Image classification data set "database" (Cirtoyt/rock-paper-scissors-CCN-AI on GitHub). Class labels (3): paper, rock, scissors.

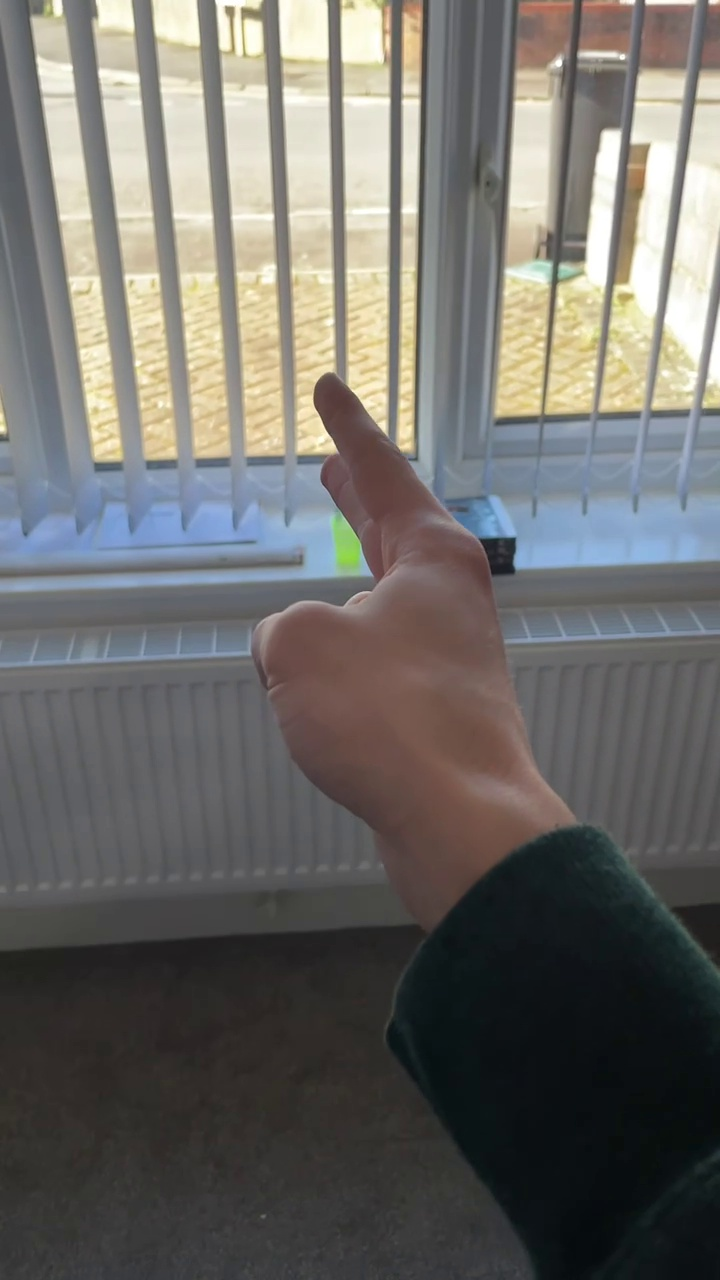
Label: scissors

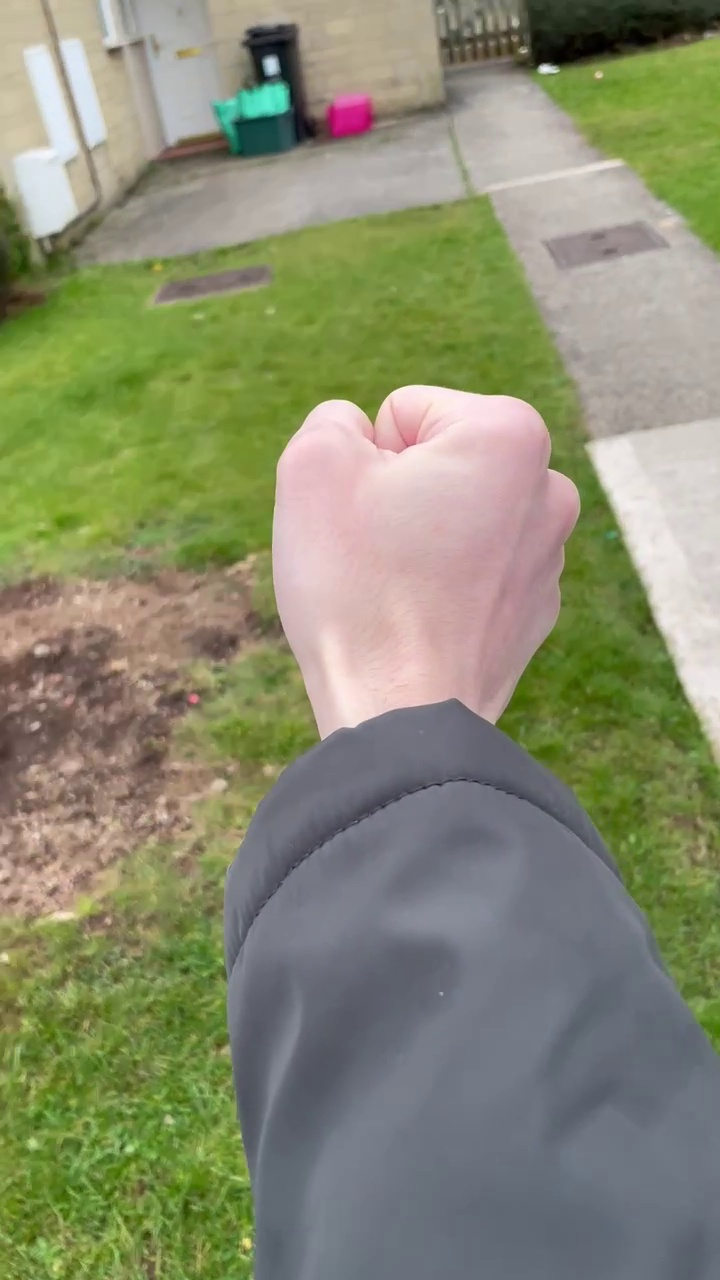
Label: rock

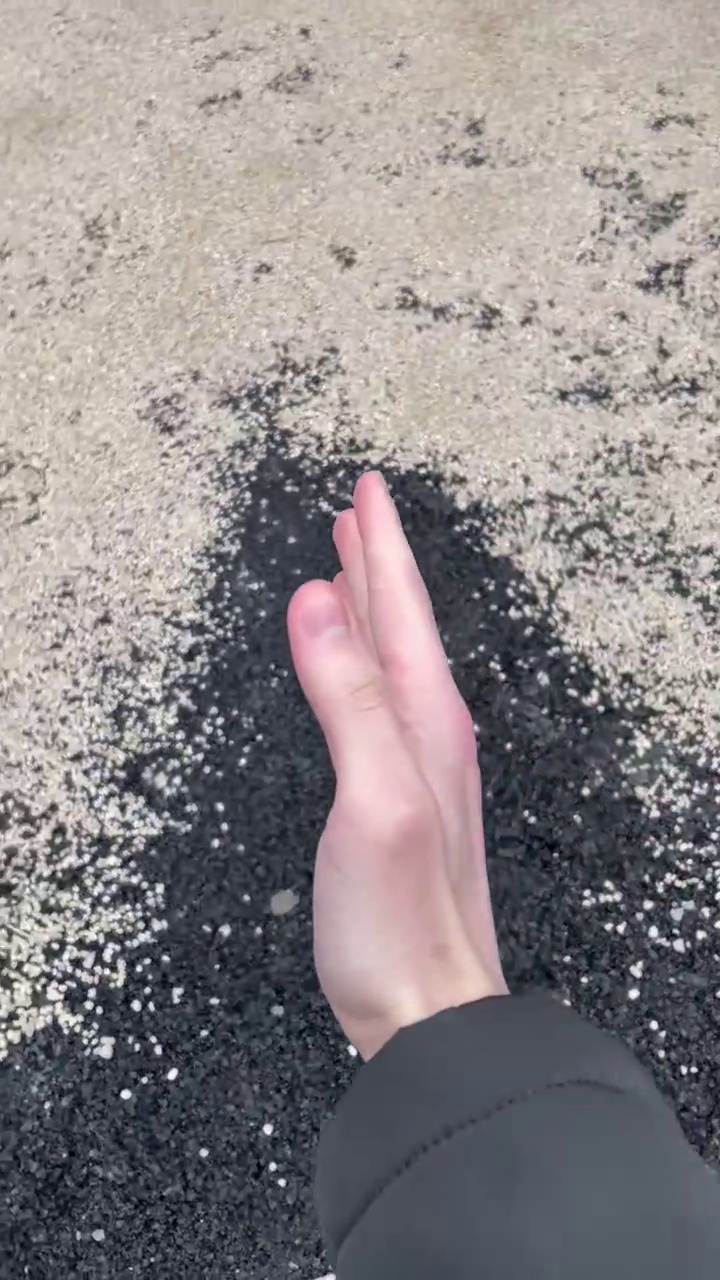
Label: paper

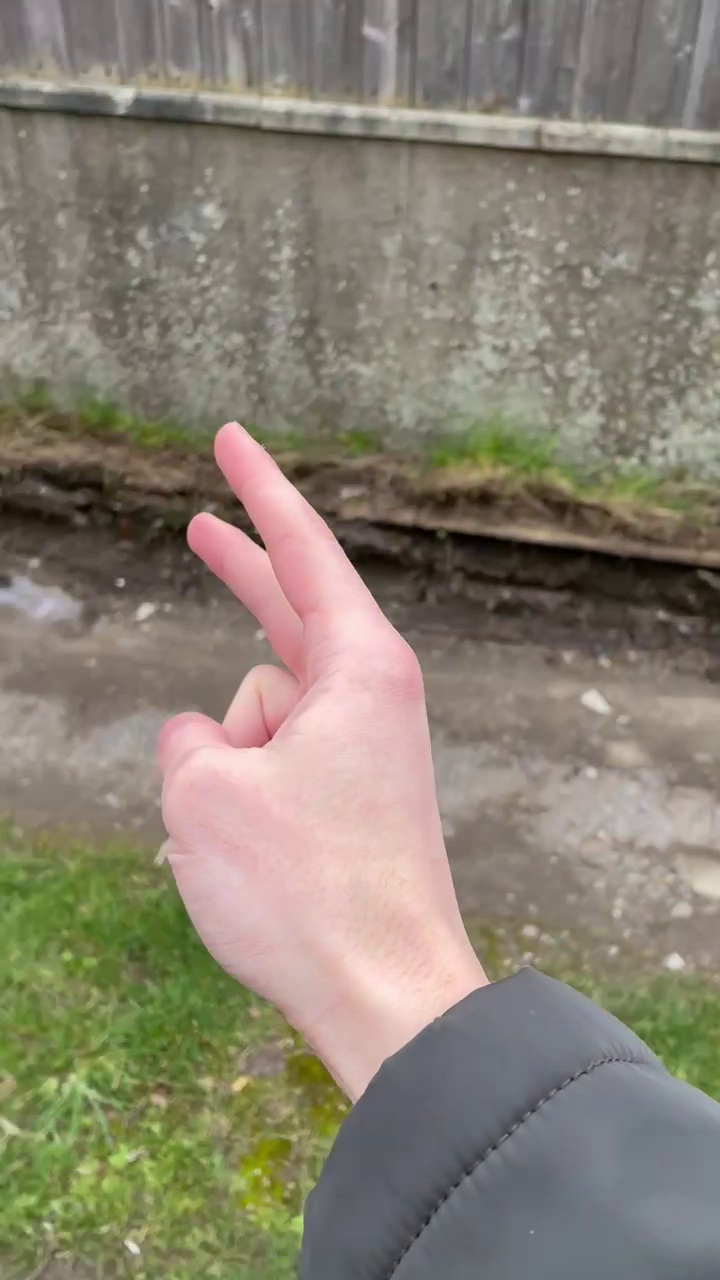
Label: scissors

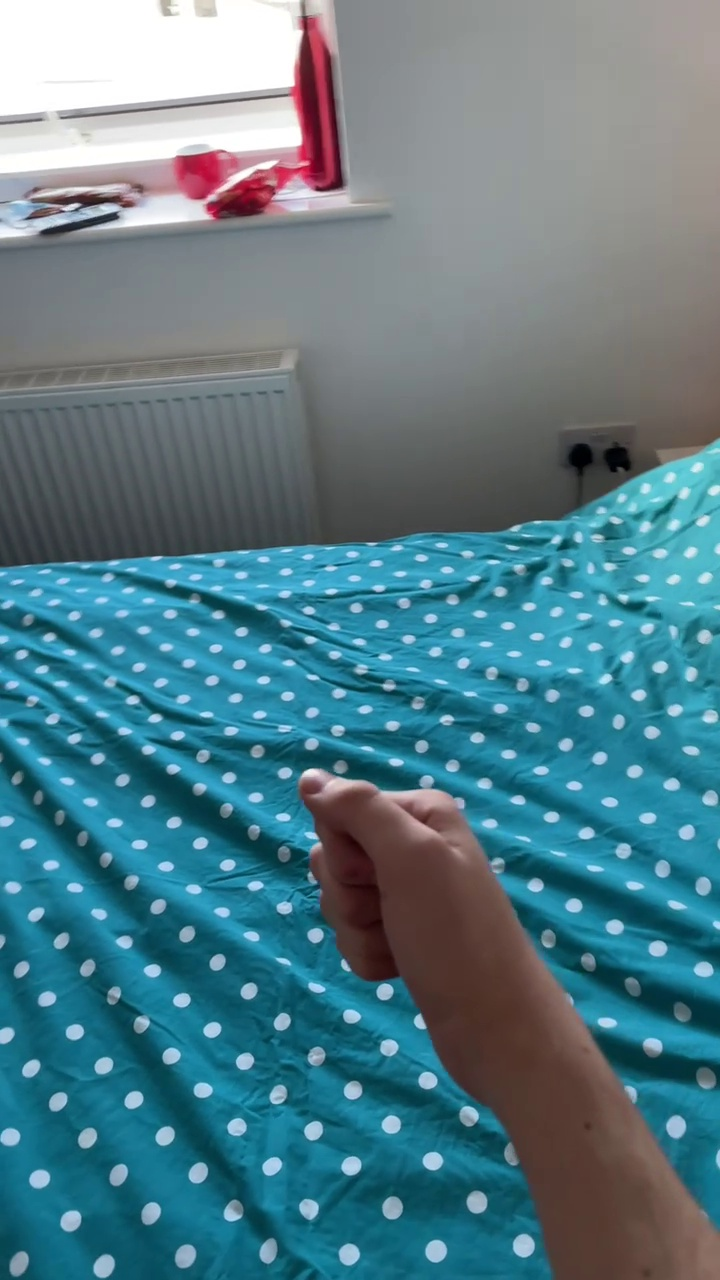
Label: rock

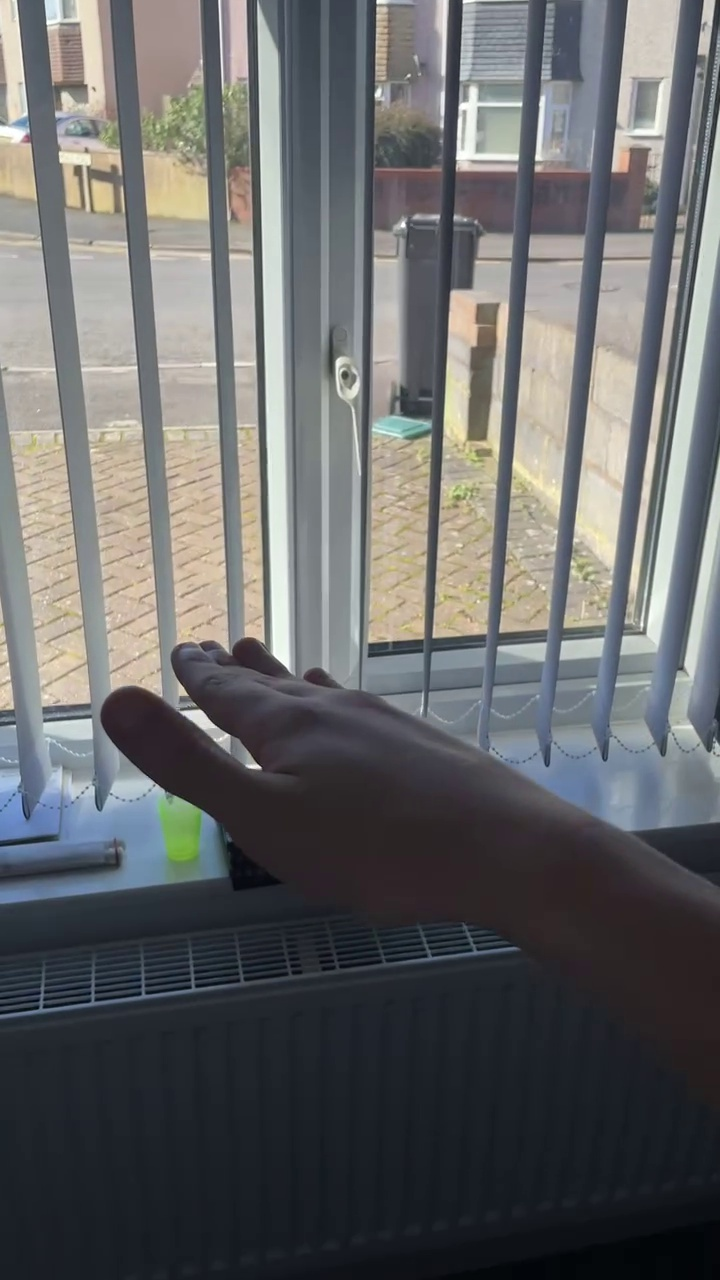
Label: paper
